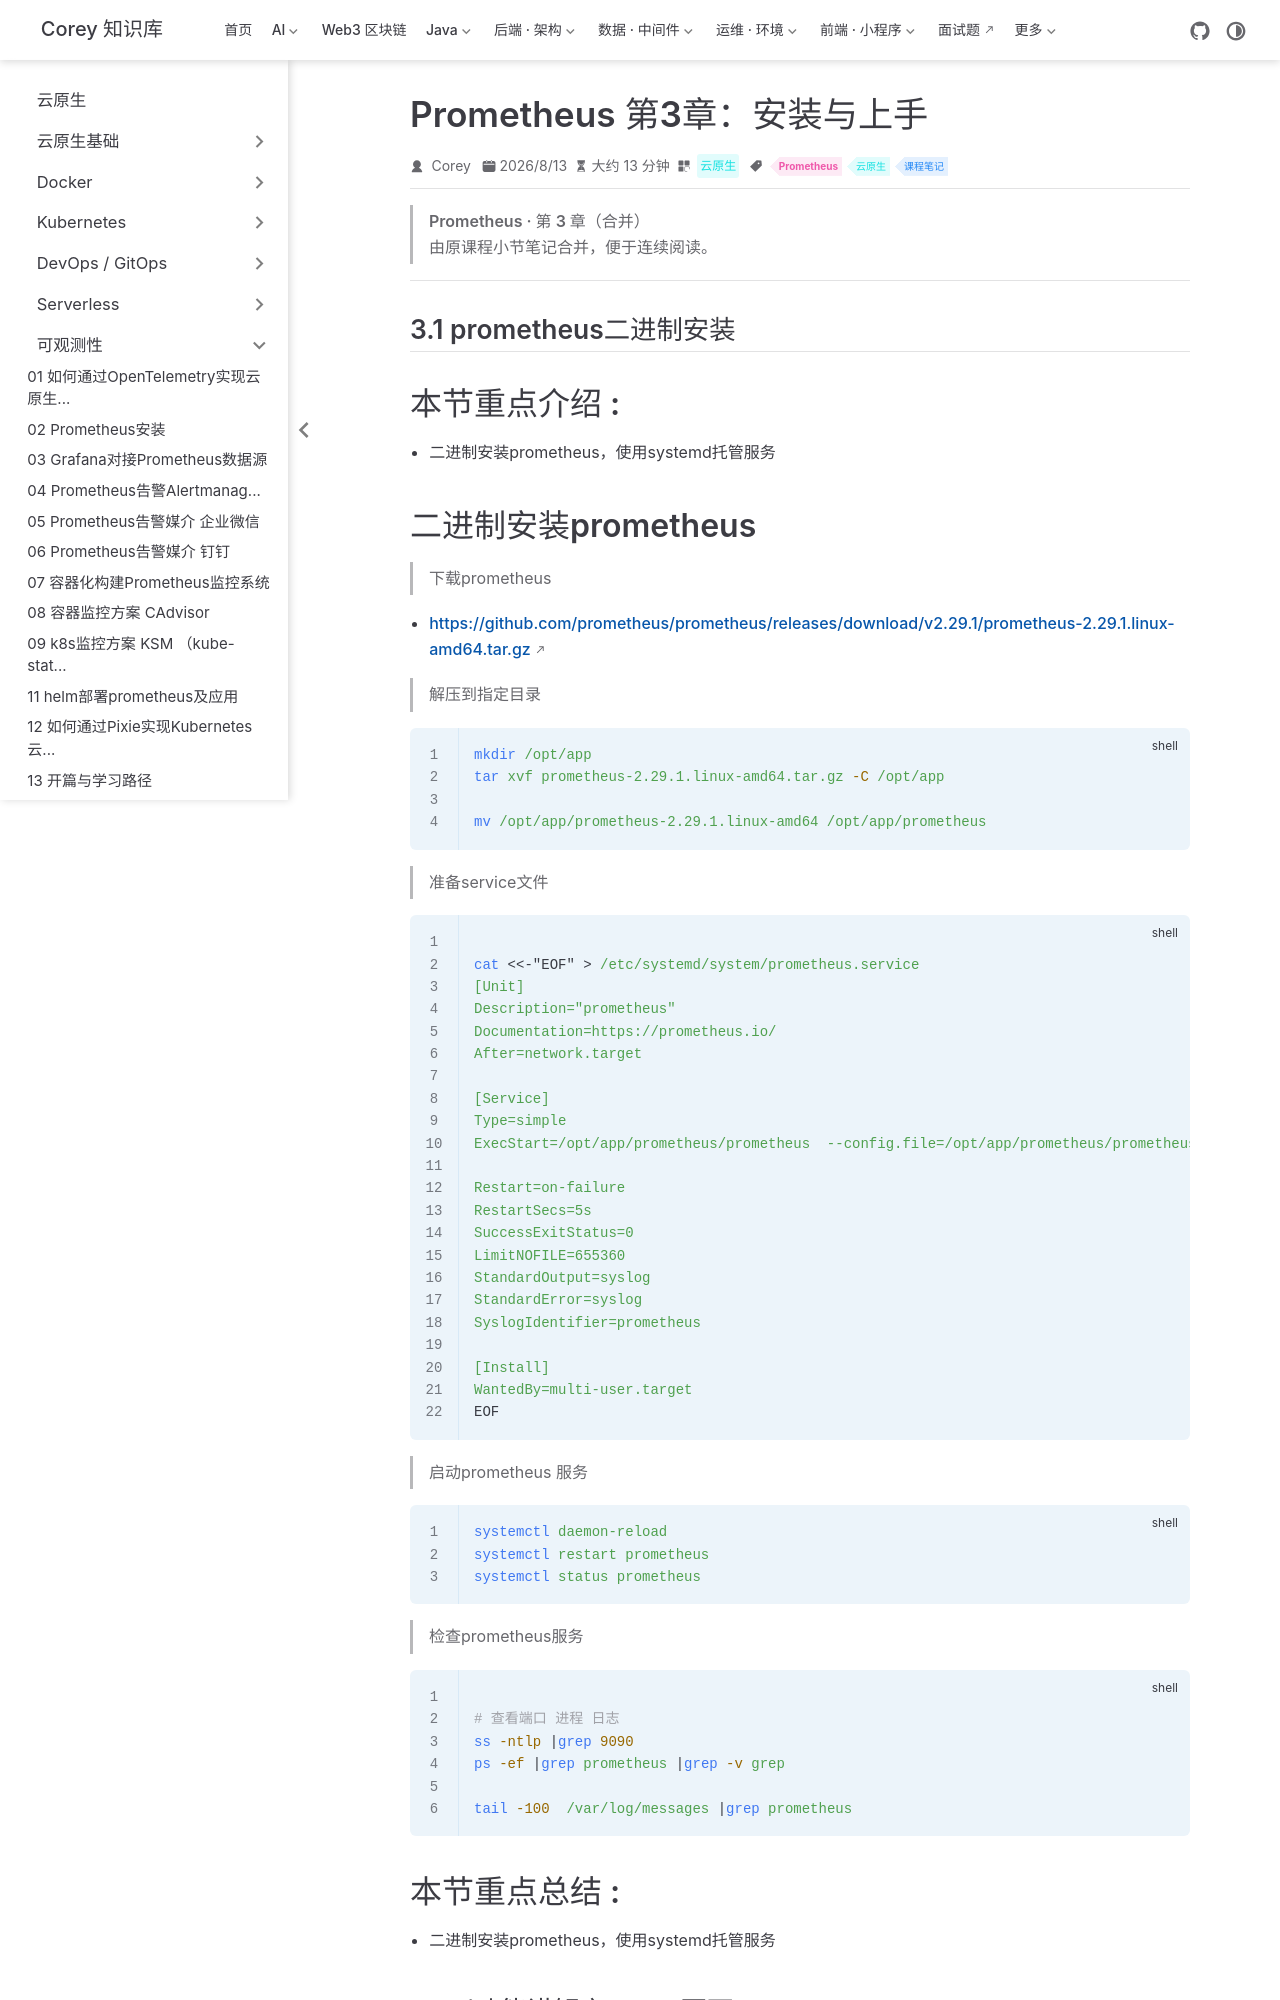

repository: code-corey/code-corey.github.io · page: 云原生/observability/observability-15-prom-ch3-安装与上手.html · generator: jekyll

---
title: Prometheus 第3章：安装与上手
sidebarGroup: 可观测性
shortTitle: 15 安装与上手
order: 15
date: 2026-08-13
category: 云原生
tag:
  - Prometheus
  - 云原生
  - 课程笔记
description: Prometheus 第3章（安装与上手）合并笔记
---

> **Prometheus · 第 3 章（合并）**
>
> 由原课程小节笔记合并，便于连续阅读。

---

## 3.1 prometheus二进制安装

# 本节重点介绍 :

- 二进制安装prometheus，使用systemd托管服务

# 二进制安装prometheus

> 下载prometheus

- https://github.com/prometheus/prometheus/releases/download/v2.29.1/prometheus-2.29.1.linux-amd64.tar.gz

> 解压到指定目录

```shell
mkdir /opt/app
tar xvf prometheus-2.29.1.linux-amd64.tar.gz -C /opt/app

mv /opt/app/prometheus-2.29.1.linux-amd64 /opt/app/prometheus
```

> 准备service文件

```shell

cat <<-"EOF" > /etc/systemd/system/prometheus.service
[Unit]
Description="prometheus"
Documentation=https://prometheus.io/
After=network.target

[Service]
Type=simple
ExecStart=/opt/app/prometheus/prometheus  --config.file=/opt/app/prometheus/prometheus.yml --storage.tsdb.path=/opt/app/prometheus/data --web.enable-lifecycle

Restart=on-failure
RestartSecs=5s
SuccessExitStatus=0
LimitNOFILE=655360
StandardOutput=syslog
StandardError=syslog
SyslogIdentifier=prometheus

[Install]
WantedBy=multi-user.target
EOF

```

> 启动prometheus 服务

```shell
systemctl daemon-reload
systemctl restart prometheus
systemctl status prometheus

```

> 检查prometheus服务

```shell

# 查看端口 进程 日志
ss -ntlp |grep 9090
ps -ef |grep prometheus |grep -v grep 

tail -100  /var/log/messages |grep prometheus

```

# 本节重点总结 :

- 二进制安装prometheus，使用systemd托管服务

## 3.2ui功能讲解之graph页面

# 文档链接
- http://fynote.com/detail/MjU0Nw==
# 本节重点介绍 :

- graph页面
- target页面
- flags页面
- status页面
- tsdb-status页面

# 访问地址 $ip:9090

# graph页面

- autocomplete 可以补全metrics tag信息或者 内置的关键字 ，如sum聚合函数
- ![image.png](http://jutibolg.oss-cn-shenzhen.aliyuncs.com/908/1628856931000/34effc8bb8a8457695149dfac259e5d8.png)
- table查询 instante查询， 一个点的查询
- ![image.png](http://jutibolg.oss-cn-shenzhen.aliyuncs.com/908/1628856931000/018db810163f4614b54abf69c762faf5.png)
- graph查询
- ![image.png](http://jutibolg.oss-cn-shenzhen.aliyuncs.com/908/1628856931000/491ef64a08c246a79432e87bc192b67f.png)
- 调整分辨率  resolution
- ![image.png](http://jutibolg.oss-cn-shenzhen.aliyuncs.com/908/1628856931000/65338422679a49a79044dc385e824fa4.png)

# 本节重点总结 :

- graph页面
- target页面
- flags页面
- status页面
- tsdb-status页面

## 3.3prometheus命令行参数讲解

# 本节重点介绍 :

- target页面
- flags页面
- status页面
- tsdb-status页面

# 访问地址 $ip:9090
